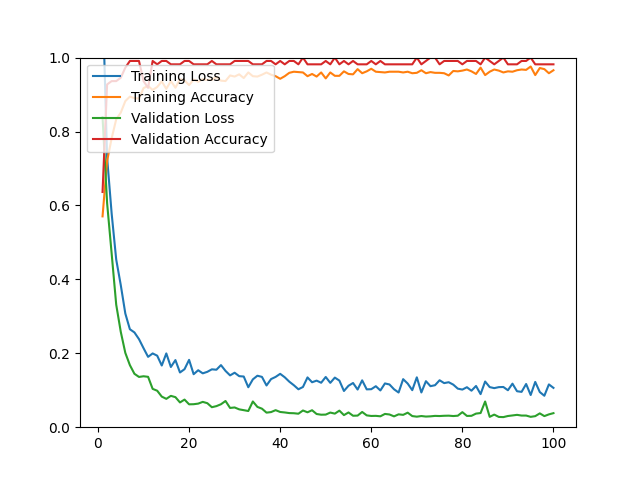

Source data for this figure (header and first rows):
epoch, loss, acc, val_loss, val_acc
1, 1.169, 0.5704, 0.8389, 0.6364
2, 0.7296, 0.7203, 0.6065, 0.9273
3, 0.5780, 0.7817, 0.4696, 0.9364
4, 0.4537, 0.8330, 0.3316, 0.9364
5, 0.3846, 0.8511, 0.2581, 0.9455
6, 0.3076, 0.8823, 0.2011, 0.9727
7, 0.2651, 0.8944, 0.1680, 0.9909
8, 0.2564, 0.8903, 0.1445, 0.9909
9, 0.2383, 0.8893, 0.1360, 0.9909
10, 0.2138, 0.9175, 0.1378, 0.9364
11, 0.1903, 0.9235, 0.1363, 0.9182
12, 0.1996, 0.9125, 0.1037, 0.9909
13, 0.1935, 0.9205, 0.0987, 0.9818
14, 0.1669, 0.9356, 0.0828, 0.9909
15, 0.1996, 0.9155, 0.0767, 0.9909
16, 0.1629, 0.9366, 0.0848, 0.9818
17, 0.1816, 0.9185, 0.0813, 0.9818
18, 0.1480, 0.9416, 0.0670, 0.9818
19, 0.1570, 0.9386, 0.0747, 0.9909
20, 0.1822, 0.9256, 0.0619, 0.9909
21, 0.1434, 0.9406, 0.0622, 0.9818
22, 0.1541, 0.9346, 0.0638, 0.9818
23, 0.1457, 0.9416, 0.0685, 0.9818
24, 0.1498, 0.9396, 0.0650, 0.9818
25, 0.1566, 0.9396, 0.0541, 0.9909
26, 0.1555, 0.9477, 0.0570, 0.9818
27, 0.1680, 0.9376, 0.0621, 0.9818
28, 0.1523, 0.9366, 0.0709, 0.9818
29, 0.1402, 0.9517, 0.0521, 0.9818
30, 0.1474, 0.9487, 0.0534, 0.9909
31, 0.1381, 0.9547, 0.0483, 0.9909
32, 0.1371, 0.9447, 0.0461, 0.9909
33, 0.1081, 0.9598, 0.0438, 0.9909
34, 0.1294, 0.9497, 0.0696, 0.9818
35, 0.1393, 0.9487, 0.0549, 0.9818
36, 0.1361, 0.9537, 0.0501, 0.9818
37, 0.1129, 0.9598, 0.0394, 0.9909
38, 0.1302, 0.9537, 0.0409, 0.9909
39, 0.1361, 0.9497, 0.0461, 0.9818
40, 0.1444, 0.9427, 0.0412, 0.9909
41, 0.1351, 0.9497, 0.0399, 0.9818
42, 0.1232, 0.9588, 0.0382, 0.9909
43, 0.1136, 0.9618, 0.0378, 0.9909
44, 0.1026, 0.9608, 0.0365, 0.9818
45, 0.1088, 0.9598, 0.0452, 1
46, 0.1347, 0.9497, 0.0403, 0.9818
47, 0.1216, 0.9557, 0.0459, 0.9818
48, 0.1260, 0.9487, 0.0357, 0.9818
49, 0.1203, 0.9598, 0.0338, 0.9818
50, 0.1359, 0.9437, 0.0341, 0.9909
51, 0.1200, 0.9598, 0.0396, 0.9818
52, 0.1342, 0.9507, 0.0367, 1
53, 0.1261, 0.9507, 0.0448, 0.9818
54, 0.0980, 0.9628, 0.0327, 0.9909
55, 0.1121, 0.9557, 0.0399, 0.9818
56, 0.1196, 0.9547, 0.0310, 0.9909
57, 0.1019, 0.9688, 0.0314, 0.9818
58, 0.1268, 0.9577, 0.0412, 0.9818
59, 0.1024, 0.9628, 0.0320, 0.9818
60, 0.1028, 0.9698, 0.0304, 0.9909
... 40 more rows
